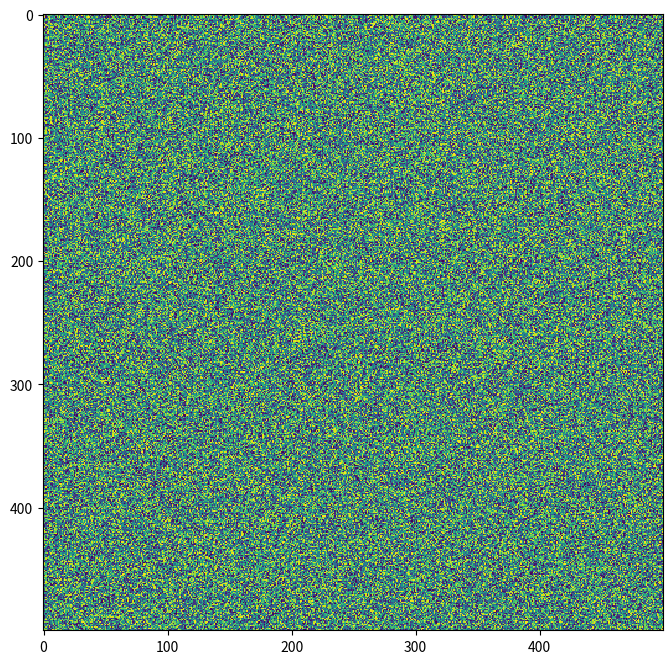

The script that saved this image:

import numpy as np
import matplotlib.pyplot as plt
import matplotlib.animation as animation

fig = plt.figure( figsize=(8,8) )

a = np.random.rand(500,500)
im = plt.imshow(a, interpolation='none', aspect='auto', vmin=0, vmax=1)

def animate_func(i):
    im.set_data(np.random.rand(500,500))
    return [im]

anim = animation.FuncAnimation(fig, animate_func, frames = range(100000), interval = 100)

plt.show()  # Not required, it seems!
